Run: headless pygame with SDL's dummy video driver; simulated clock (each Clock.tick advances the game by its frame time, no real sleeping); random seed 0; keys injected as events and as key.get_pressed() state; mouse plan: one left click at the window centre at the start of phase 2, then a move to the lower-right quarter at the start of phase 3.
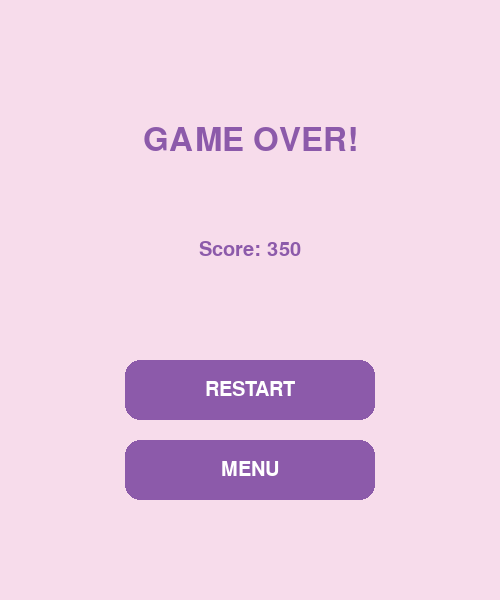
Frame 1 of 4 · flips 1–60 · no input
Frame 2 of 4 · flips 61–180 · clicked the window centre · tapped SPACE, RETURN · held RIGHT (→), D · screen unchanged from frame 1, image omitted
Frame 3 of 4 · flips 181–300 · moved the mouse to the lower-right quarter · held DOWN (↓), S · screen unchanged from frame 2, image omitted
Frame 4 of 4 · flips 301–420 · held LEFT (←), A, UP (↑), W · screen unchanged from frame 3, image omitted

The pygame program that drew these frames:

import pygame

WIDTH = 500
HEIGHT = 600

PINK = (247, 220, 235)
PURPLE = (140, 90, 170)
WHITE = (255, 255, 255)

def show_game_over(screen, score):
    title_font = pygame.font.SysFont("arial", 48)
    text_font = pygame.font.SysFont("arial", 30)

    restart_button = pygame.Rect(125, 360, 250, 60)
    menu_button = pygame.Rect(125, 440, 250, 60)

    clock = pygame.time.Clock()

    while True:
        screen.fill(PINK)

        title = title_font.render("GAME OVER!", True, PURPLE)
        screen.blit(title, title.get_rect(center=(250, 140)))

        score_text = text_font.render(
            f"Score: {score}", True, PURPLE
        )
        screen.blit(
            score_text,
            score_text.get_rect(center=(250, 250))
        )

        pygame.draw.rect(
            screen, PURPLE, restart_button, border_radius=15
        )
        pygame.draw.rect(
            screen, PURPLE, menu_button, border_radius=15
        )

        restart_text = text_font.render("RESTART", True, WHITE)
        menu_text = text_font.render("MENU", True, WHITE)

        screen.blit(
            restart_text,
            restart_text.get_rect(center=restart_button.center)
        )
        screen.blit(
            menu_text,
            menu_text.get_rect(center=menu_button.center)
        )

        for event in pygame.event.get():
            if event.type == pygame.QUIT:
                return "exit"

            if event.type == pygame.MOUSEBUTTONDOWN:
                if restart_button.collidepoint(event.pos):
                    return "restart"

                if menu_button.collidepoint(event.pos):
                    return "menu"

        pygame.display.flip()
        clock.tick(60)

if __name__ == "__main__":
    pygame.init()

    screen = pygame.display.set_mode((WIDTH, HEIGHT))
    pygame.display.set_caption("Bus Tetris - Game Over")

    result = show_game_over(screen, 350)
    print("Selected:", result)

    pygame.quit()
